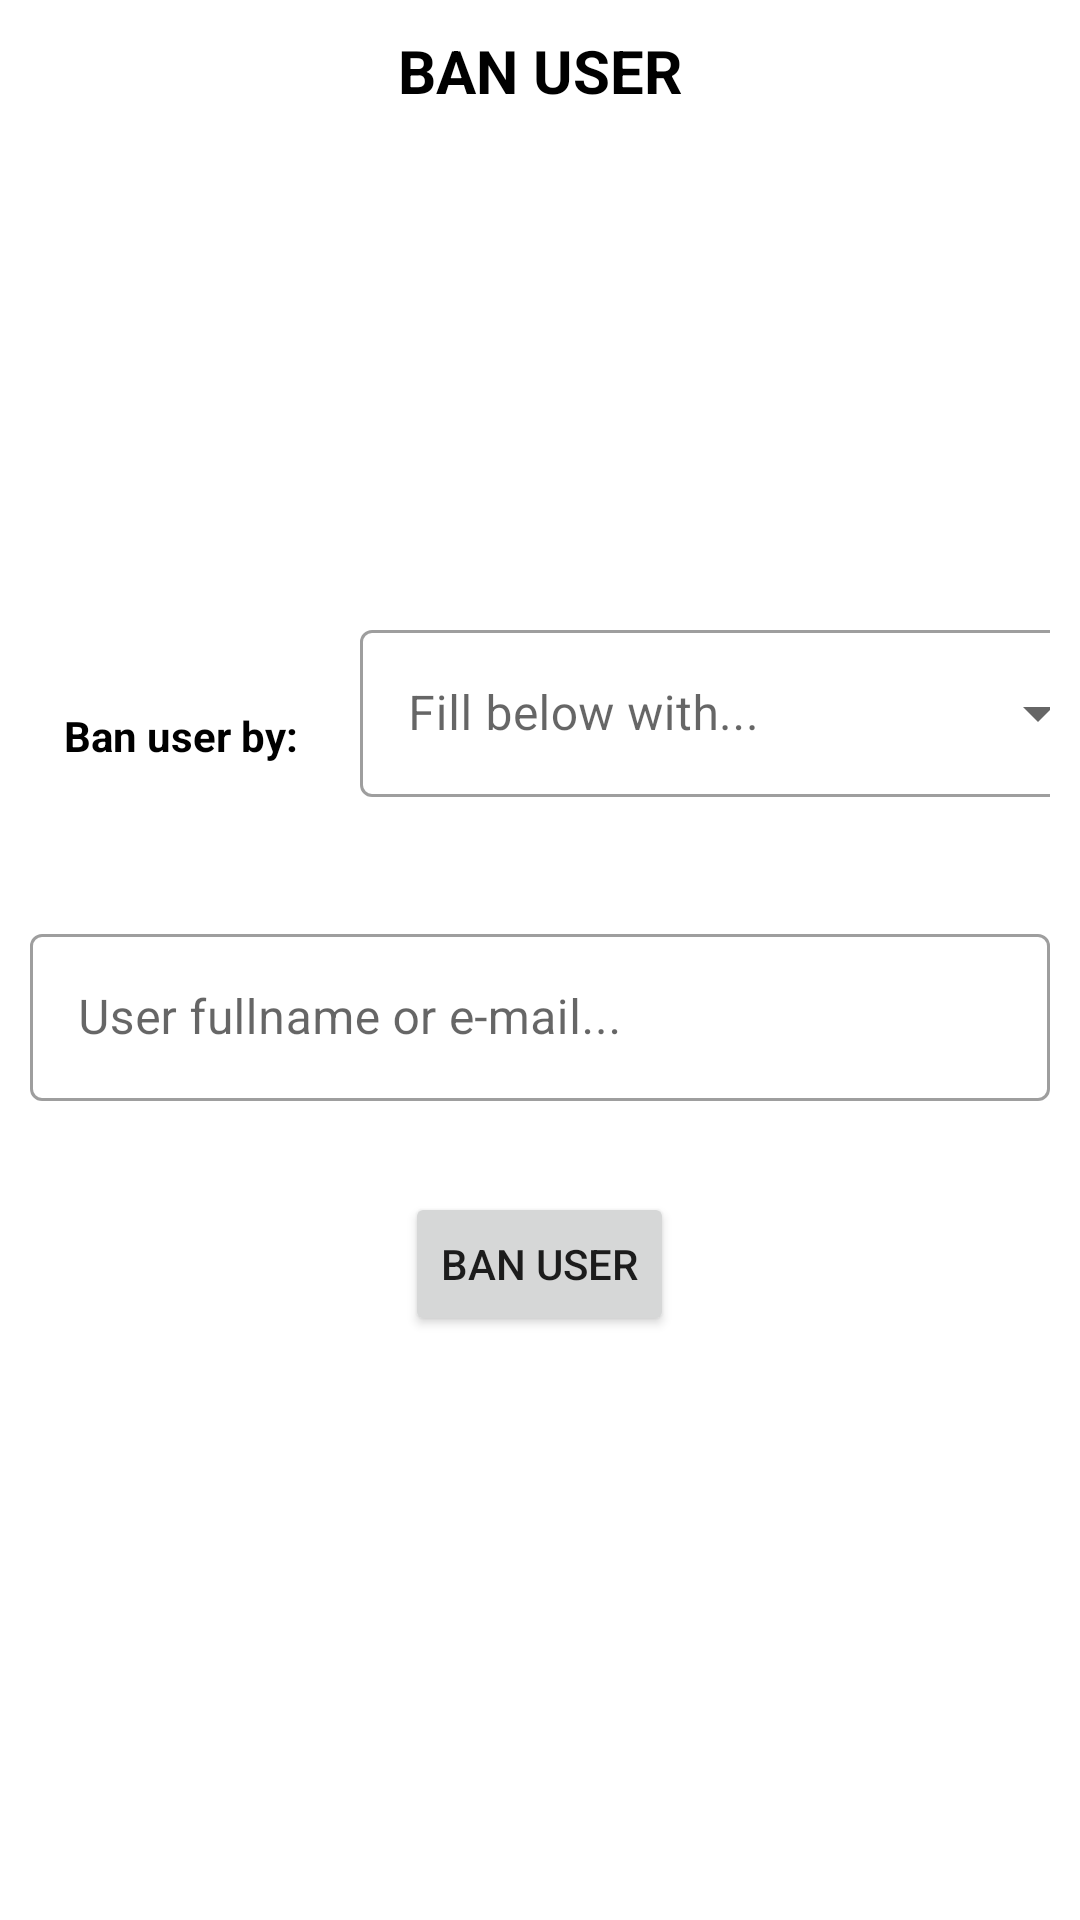

Write the Android layout XML for this screen, with the resource values it uses.
<!-- AndroidManifest.xml: application theme Theme.Oyd -->
<!-- res/layout/fragment_ban_user.xml -->
<?xml version="1.0" encoding="utf-8"?>
<FrameLayout xmlns:android="http://schemas.android.com/apk/res/android"
    xmlns:tools="http://schemas.android.com/tools"
    android:layout_width="match_parent"
    android:layout_height="match_parent"
    xmlns:app="http://schemas.android.com/apk/res-auto"
    tools:context=".Fragments.AdminPageFragments.BanUserFragment">


    
    <TextView
        android:layout_width="match_parent"
        android:layout_height="wrap_content"
        android:layout_margin="10dp"
        android:gravity="center"
        android:text="BAN USER"
        android:textColor="@color/black"
        android:textSize="20sp"
        android:textStyle="bold" />

    <LinearLayout
        android:layout_width="match_parent"
        android:layout_height="wrap_content"
        android:layout_gravity="center"
        android:orientation="vertical">

        <LinearLayout
            android:layout_width="match_parent"
            android:layout_height="wrap_content"
            android:orientation="horizontal"
            android:layout_gravity="fill_horizontal"
            android:layout_margin="10dp">
            <TextView
                android:layout_width="100dp"
                android:layout_height="match_parent"
                android:text="Ban user by:"
                android:textAlignment="center"
                android:textColor="@color/black"
                android:textStyle="bold"
                android:gravity="center"
                android:layout_marginRight="10dp"/>
            <com.google.android.material.textfield.TextInputLayout
                android:id="@+id/ban_userByEditText"
                style="@style/Widget.MaterialComponents.TextInputLayout.OutlinedBox.ExposedDropdownMenu"
                android:layout_width="250dp"
                app:errorEnabled="true"
                app:errorIconDrawable="@drawable/baseline_error_24"
                android:layout_height="match_parent"
                android:hint="Fill below with...">
                <AutoCompleteTextView
                    android:id="@+id/auto_complete_fillType"
                    android:layout_width="match_parent"
                    android:layout_height="wrap_content"
                    android:inputType="none"/>
            </com.google.android.material.textfield.TextInputLayout>
        </LinearLayout>

        <LinearLayout
            android:layout_width="match_parent"
            android:layout_height="wrap_content"
            android:layout_gravity="fill_horizontal"
            android:layout_margin="10dp"
            android:orientation="horizontal">


            <com.google.android.material.textfield.TextInputLayout
                android:id="@+id/user_banLayout"
                style="@style/Widget.MaterialComponents.TextInputLayout.OutlinedBox"
                android:layout_width="match_parent"
                android:layout_height="match_parent"
                app:errorEnabled="true"
                app:errorIconDrawable="@drawable/baseline_error_24">

                <com.google.android.material.textfield.TextInputEditText
                    android:id="@+id/user_banLayoutEditText"
                    android:layout_width="match_parent"
                    android:layout_height="wrap_content"
                    android:hint="User fullname or e-mail..." />
            </com.google.android.material.textfield.TextInputLayout>
        </LinearLayout>

        <Button
            android:id="@+id/banUserBtn"
            android:layout_width="wrap_content"
            android:layout_height="wrap_content"
            android:layout_gravity="center"
            android:text="Ban User" />


    </LinearLayout>

</FrameLayout>
<!-- resources referenced by this layout -->
<resources>
  <color name="black">#FF000000</color>
  <style name="Theme.Oyd" parent="Theme.MaterialComponents.DayNight.DarkActionBar">
          
          <item name="colorPrimary">@color/purple_500</item>
          <item name="colorPrimaryVariant">@color/purple_700</item>
          <item name="colorOnPrimary">@color/white</item>
          
          <item name="colorSecondary">@color/teal_200</item>
          <item name="colorSecondaryVariant">@color/teal_700</item>
          <item name="colorOnSecondary">@color/black</item>
          
          <item name="android:statusBarColor">?attr/colorPrimaryVariant</item>
          
      </style>
  <color name="purple_500">#FF6200EE</color>
  <color name="purple_700">#FF3700B3</color>
  <color name="white">#FFFFFFFF</color>
  <color name="teal_200">#FF03DAC5</color>
  <color name="teal_700">#FF018786</color>
</resources>
